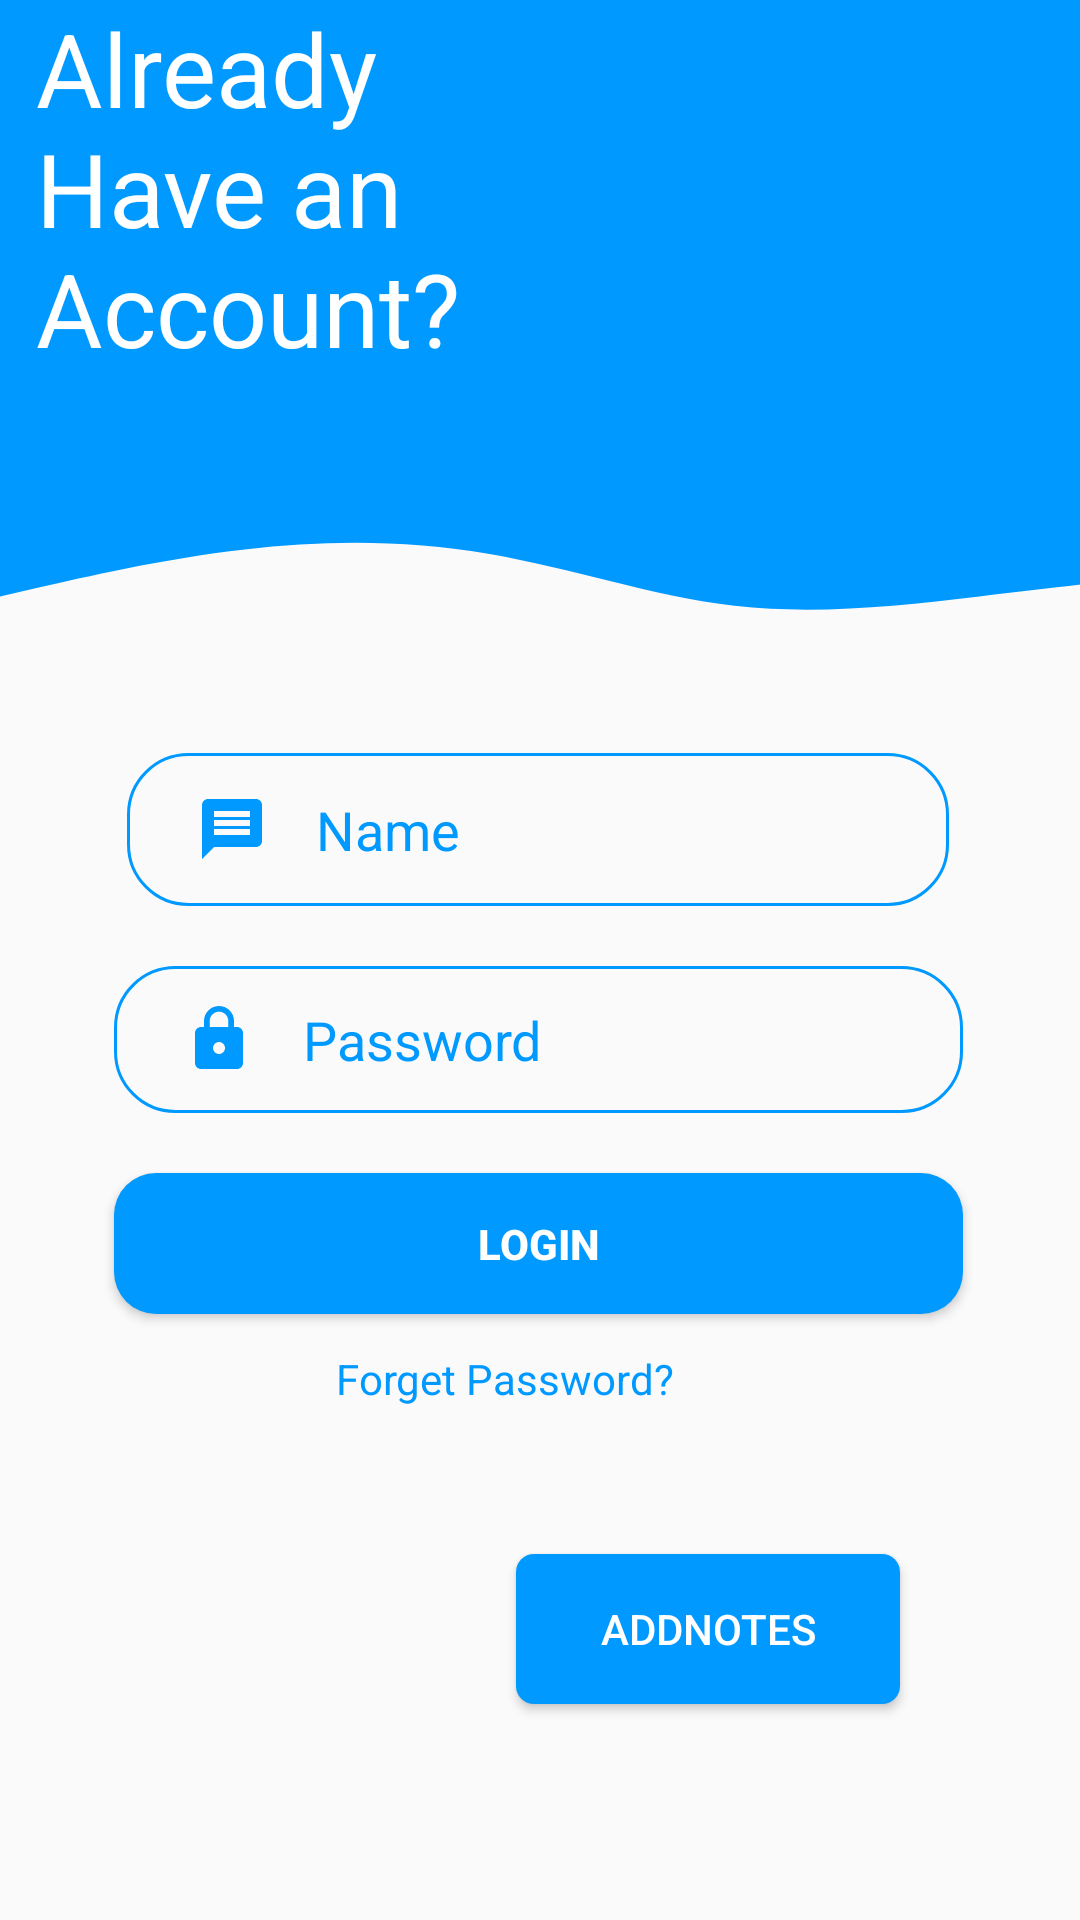

Here is an Android app screen rendered from its layout file. Give the layout XML and the strings, colors and styles it references.
<!-- AndroidManifest.xml: application theme AppTheme -->
<!-- res/layout/activity_main.xml -->
<?xml version="1.0" encoding="utf-8"?>
<androidx.constraintlayout.widget.ConstraintLayout xmlns:android="http://schemas.android.com/apk/res/android"
    xmlns:app="http://schemas.android.com/apk/res-auto"
    xmlns:tools="http://schemas.android.com/tools"
    android:layout_width="match_parent"
    android:layout_height="match_parent"
    tools:context=".MainActivity">

    <View
        android:id="@+id/view2"
        android:layout_width="411dp"
        android:layout_height="133dp"
        android:layout_marginBottom="3dp"
        android:background="@drawable/bg_red"
        app:layout_constraintBottom_toTopOf="@+id/view"
        app:layout_constraintEnd_toEndOf="parent"
        app:layout_constraintHorizontal_bias="1.0"
        app:layout_constraintStart_toStartOf="parent"
        app:layout_constraintTop_toTopOf="parent"
        app:layout_constraintVertical_bias="0.0" />

    <View
        android:id="@+id/view"
        android:layout_width="408dp"
        android:layout_height="94dp"
        android:background="@drawable/ic_wave_sam"
        app:layout_constraintEnd_toEndOf="parent"
        app:layout_constraintHorizontal_bias="0.0"
        app:layout_constraintStart_toStartOf="parent"
        app:layout_constraintTop_toBottomOf="@+id/view2" />

    <ImageView
        android:id="@+id/imageView"
        android:layout_width="146dp"
        android:layout_height="126dp"
        android:layout_marginEnd="4dp"
        app:layout_constraintBottom_toBottomOf="@+id/view2"
        app:layout_constraintEnd_toEndOf="parent"
        app:layout_constraintTop_toTopOf="@+id/view2"
        app:layout_constraintVertical_bias="1.0"
        app:srcCompat="@drawable/ic_person" />

    <TextView
        android:id="@+id/textView2"
        android:layout_width="193dp"
        android:layout_height="0dp"
        android:text="Already Have an Account?"
        android:textColor="@android:color/background_light"
        android:textSize="34dp"
        app:layout_constraintEnd_toStartOf="@+id/imageView"
        app:layout_constraintHorizontal_bias="0.926"
        app:layout_constraintStart_toStartOf="@+id/view2"
        tools:layout_editor_absoluteY="7dp" />

    <EditText
        android:id="@+id/editText"
        android:layout_width="283dp"
        android:layout_height="49dp"
        android:layout_marginTop="20dp"
        android:background="@drawable/bg_input"
        android:drawableLeft="@drawable/ic_lock"
        android:drawablePadding="16dp"
        android:ems="10"
        android:hint="Password"
        android:inputType="textPassword"
        android:paddingLeft="23dp"
        android:textColorHint="#0099ff"
        app:layout_constraintEnd_toEndOf="parent"
        app:layout_constraintHorizontal_bias="0.494"
        app:layout_constraintStart_toStartOf="parent"
        app:layout_constraintTop_toBottomOf="@+id/editText2" />

    <EditText
        android:id="@+id/editText2"
        android:layout_width="274dp"
        android:layout_height="51dp"
        android:layout_marginTop="24dp"
        android:background="@drawable/bg_input"
        android:drawableLeft="@drawable/ic_message_black_24dp"
        android:drawablePadding="16dp"
        android:ems="10"
        android:hint="Name"
        android:inputType="textPersonName"
        android:paddingLeft="23dp"
        android:textColorHint="#0099ff"
        app:layout_constraintEnd_toEndOf="parent"
        app:layout_constraintHorizontal_bias="0.494"
        app:layout_constraintStart_toStartOf="parent"
        app:layout_constraintTop_toBottomOf="@+id/view" />

    <Button
        android:id="@+id/button"
        android:layout_width="283dp"
        android:layout_height="47dp"
        android:layout_marginTop="20dp"
        android:background="@drawable/bg_button"
        android:text="Login"
        android:textColor="@android:color/background_light"
        android:textStyle="bold"
        app:layout_constraintEnd_toEndOf="parent"
        app:layout_constraintHorizontal_bias="0.492"
        app:layout_constraintStart_toStartOf="parent"
        app:layout_constraintTop_toBottomOf="@+id/editText" />

    <TextView
        android:id="@+id/textView"
        android:layout_width="144dp"
        android:layout_height="32dp"
        android:layout_marginTop="12dp"
        android:text="Forget Password?"
        android:textColor="#0099ff"
        android:textStyle=""
        app:layout_constraintEnd_toEndOf="@+id/button"
        app:layout_constraintHorizontal_bias="0.532"
        app:layout_constraintStart_toStartOf="@+id/button"
        app:layout_constraintTop_toBottomOf="@+id/button" />

    <Button
        android:id="@+id/button2"
        android:layout_width="128dp"
        android:layout_height="50dp"
        android:layout_marginEnd="60dp"
        android:layout_marginBottom="72dp"
        android:background="@drawable/bg_yola"
        android:drawableStart="@drawable/ic_adds"
        android:text="addNotes"
        android:textColor="#FFFFFF"
        app:layout_constraintBottom_toBottomOf="parent"
        app:layout_constraintEnd_toEndOf="parent" />


</androidx.constraintlayout.widget.ConstraintLayout>
<!-- resources referenced by this layout -->
<resources>
  <!-- drawable bg_button (drawable) -->
  <?xml version="1.0" encoding="utf-8"?>
  <shape xmlns:android="http://schemas.android.com/apk/res/android">
      <solid android:color="#0099ff"
          />
      <corners android:radius="14dp"/>
  
  </shape>
  <!-- drawable bg_input (drawable) -->
  <?xml version="1.0" encoding="utf-8"?>
  <shape android:shape="rectangle" xmlns:android="http://schemas.android.com/apk/res/android">
      <stroke android:color="#0099ff"
          android:width="1dp"
          />
    <corners android:radius="20dp"/>
  
  </shape>
  <!-- drawable bg_red (drawable) -->
  <?xml version="1.0" encoding="utf-8"?>
  <shape xmlns:android="http://schemas.android.com/apk/res/android">
      <solid android:color="#0099ff"
          />
  
  </shape>
  <!-- drawable bg_yola (drawable) -->
  <?xml version="1.0" encoding="utf-8"?>
  <shape xmlns:android="http://schemas.android.com/apk/res/android">
   <solid android:color="#0099ff"
       />
      <corners android:radius="6dp"
          />
  
  </shape>
  <!-- drawable ic_lock (drawable) -->
  <vector xmlns:android="http://schemas.android.com/apk/res/android"
          android:width="24dp"
          android:height="24dp"
          android:viewportWidth="24.0"
          android:viewportHeight="24.0">
      <path
          android:fillColor="#FF0099ff"
          android:pathData="M18,8h-1L17,6c0,-2.76 -2.24,-5 -5,-5S7,3.24 7,6v2L6,8c-1.1,0 -2,0.9 -2,2v10c0,1.1 0.9,2 2,2h12c1.1,0 2,-0.9 2,-2L20,10c0,-1.1 -0.9,-2 -2,-2zM12,17c-1.1,0 -2,-0.9 -2,-2s0.9,-2 2,-2 2,0.9 2,2 -0.9,2 -2,2zM15.1,8L8.9,8L8.9,6c0,-1.71 1.39,-3.1 3.1,-3.1 1.71,0 3.1,1.39 3.1,3.1v2z"/>
  </vector>
  <!-- drawable ic_message_black_24dp (drawable) -->
  <vector xmlns:android="http://schemas.android.com/apk/res/android"
          android:width="24dp"
          android:height="24dp"
          android:viewportWidth="24.0"
          android:viewportHeight="24.0">
      <path
          android:fillColor="#FF0099ff"
          android:pathData="M20,2L4,2c-1.1,0 -1.99,0.9 -1.99,2L2,22l4,-4h14c1.1,0 2,-0.9 2,-2L22,4c0,-1.1 -0.9,-2 -2,-2zM18,14L6,14v-2h12v2zM18,11L6,11L6,9h12v2zM18,8L6,8L6,6h12v2z"/>
  </vector>
  <!-- drawable ic_wave_sam (drawable) -->
  <vector xmlns:android="http://schemas.android.com/apk/res/android"
      android:width="1440dp"
      android:height="320dp"
      android:viewportWidth="1440"
      android:viewportHeight="320">
    <path
        android:pathData="M0,224L48,213.3C96,203 192,181 288,170.7C384,160 480,160 576,176C672,192 768,224 864,234.7C960,245 1056,235 1152,224C1248,213 1344,203 1392,197.3L1440,192L1440,0L1392,0C1344,0 1248,0 1152,0C1056,0 960,0 864,0C768,0 672,0 576,0C480,0 384,0 288,0C192,0 96,0 48,0L0,0Z"
        android:fillColor="#0099ff"
        android:fillAlpha="1"/>
  </vector>
  <style name="AppTheme" parent="Theme.AppCompat.Light.NoActionBar">
          
          <item name="colorPrimary">@color/colorPrimary</item>
          <item name="colorPrimaryDark">@color/colorPrimaryDark</item>
          <item name="colorAccent">@color/colorAccent</item>
          <item name="android:windowDisablePreview">true</item>
      </style>
  <color name="colorPrimary">#0099ff</color>
  <color name="colorPrimaryDark">#0099ff</color>
  <color name="colorAccent">#03DAC5</color>
</resources>
